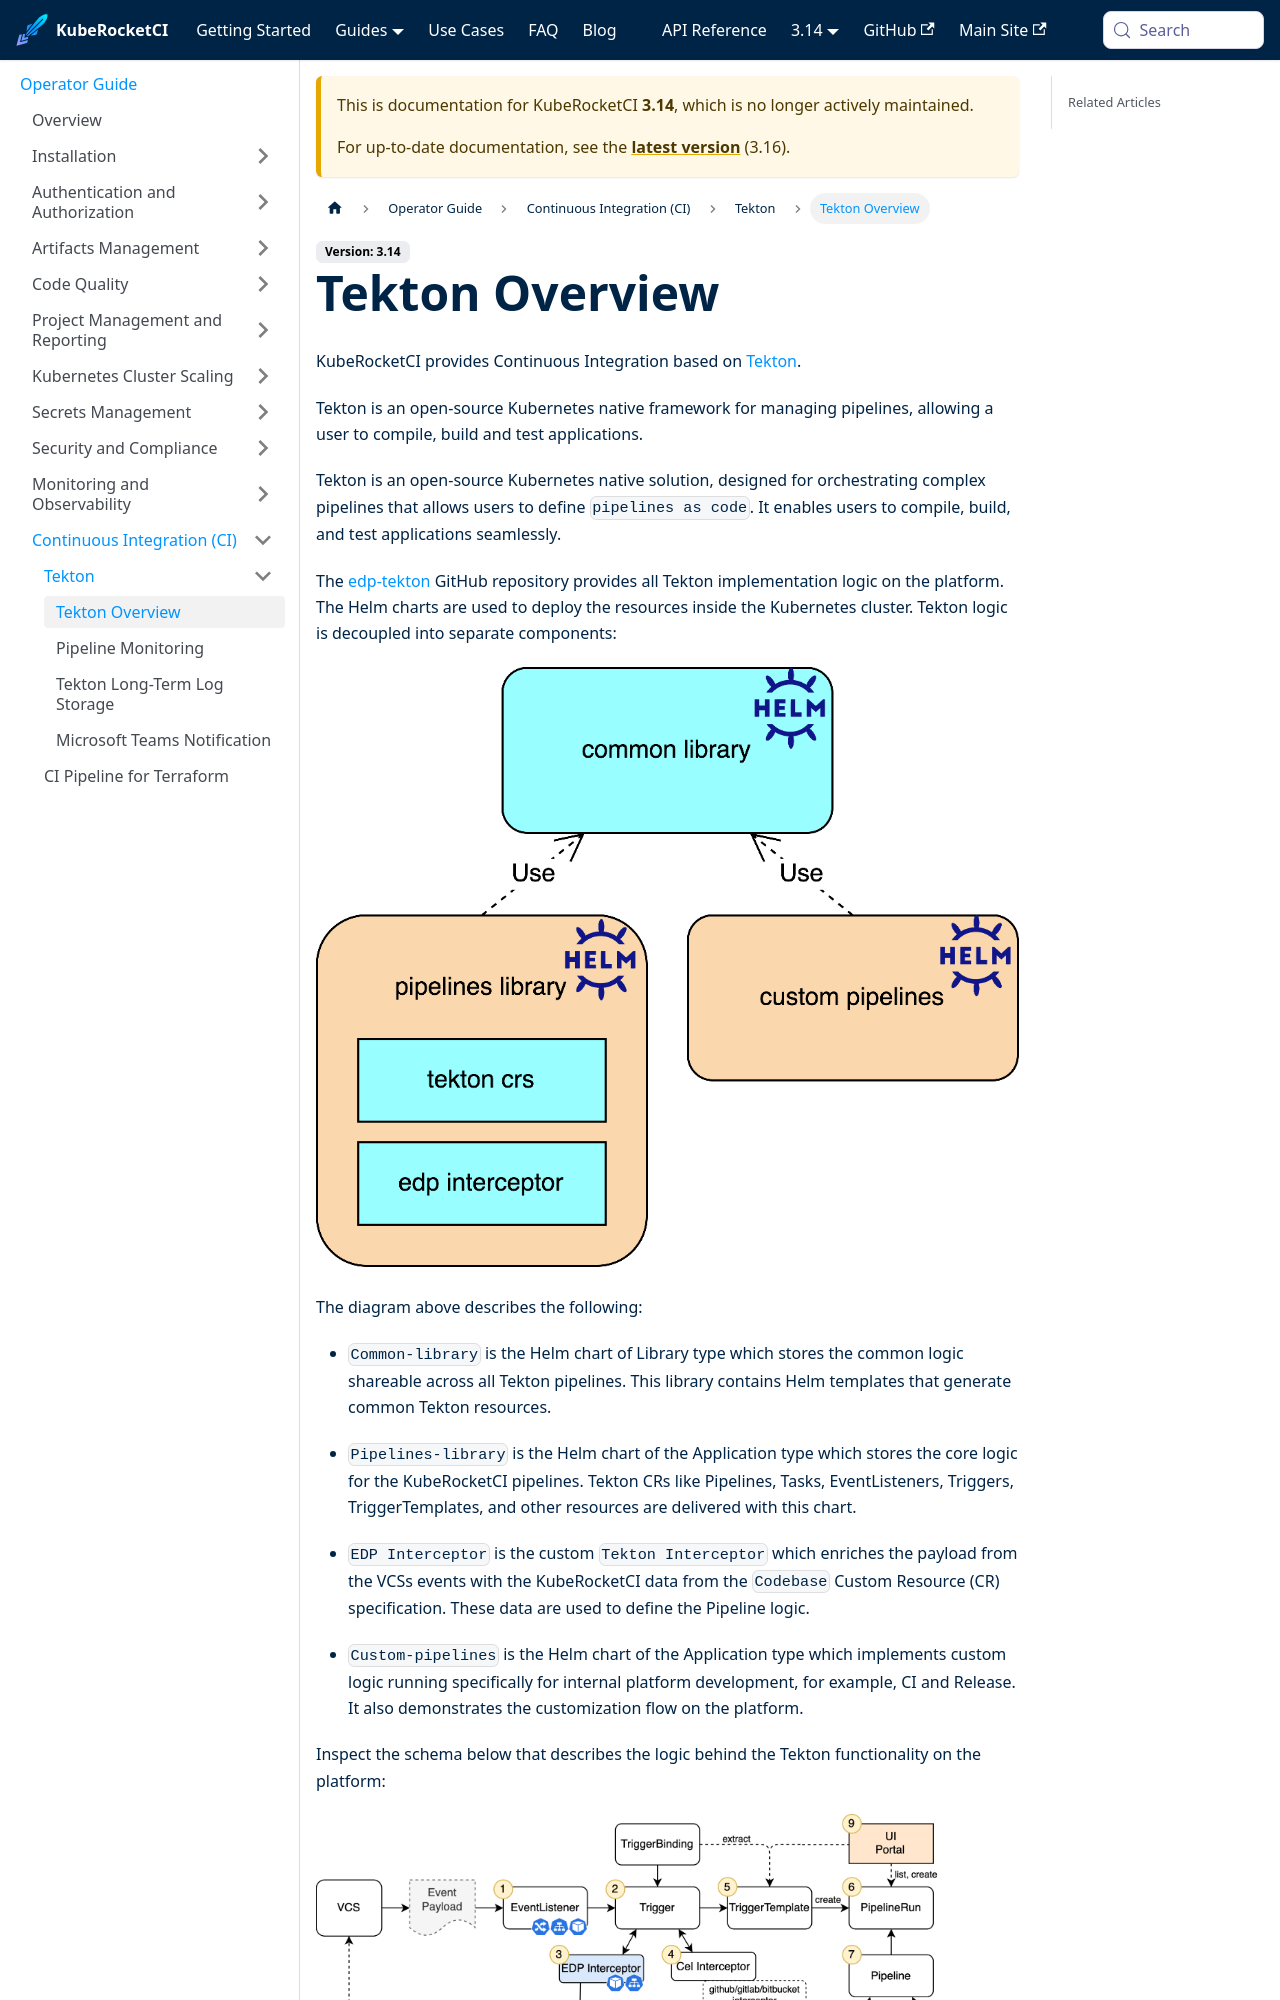

repository: KubeRocketCI/docs · page: docs/3.14/operator-guide/ci/tekton-overview.html · generator: docusaurus

---
title: "Tekton Overview"
description: "Explore the implementation of Continuous Integration with Tekton in KubeRocketCI, including core components, pipeline logic, and the Kubernetes native approach."
sidebar_label: "Tekton Overview"
---
<!-- markdownlint-disable MD025 -->
